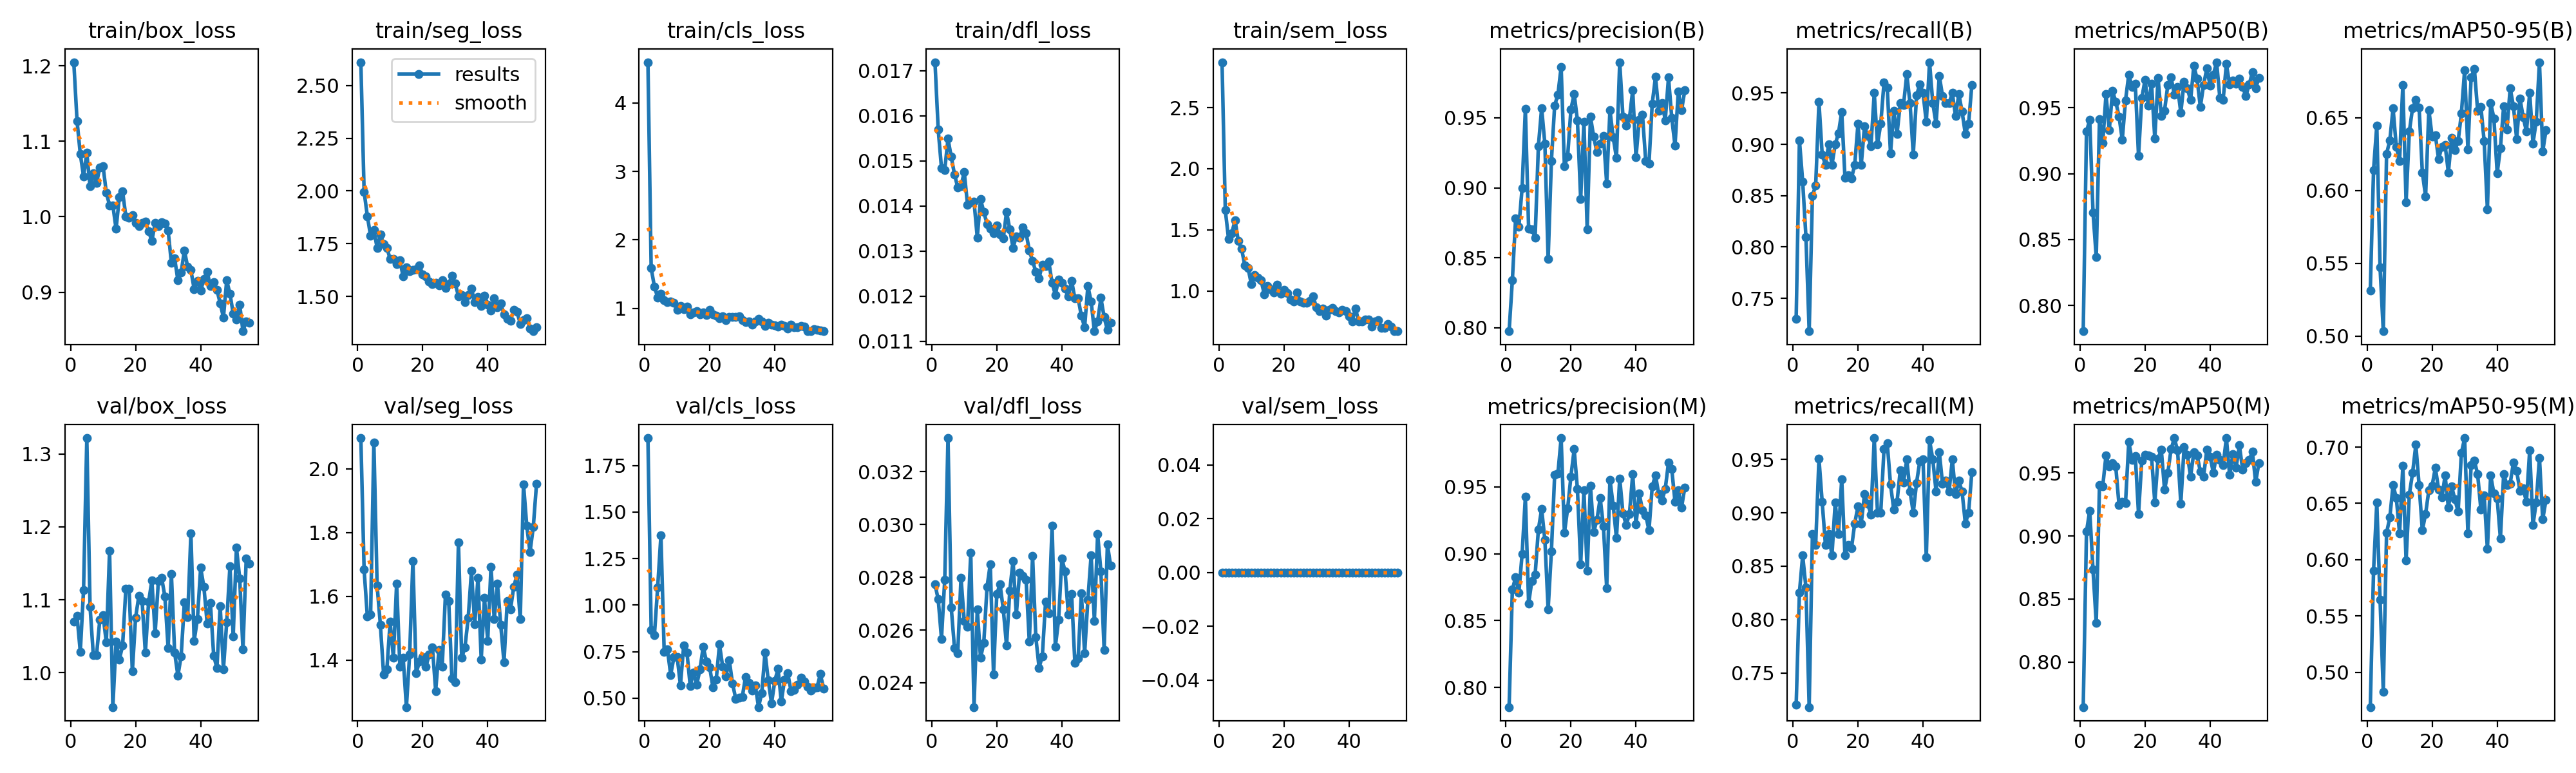

Source data for this figure (header and first rows):
epoch, time, train/box_loss, train/seg_loss, train/cls_loss, train/dfl_loss, train/sem_loss, metrics/precision(B), metrics/recall(B), metrics/mAP50(B), metrics/mAP50-95(B), metrics/precision(M), metrics/recall(M), metrics/mAP50(M), metrics/mAP50-95(M), val/box_loss, val/seg_loss, val/cls_loss, val/dfl_loss, val/sem_loss, lr/pg0, lr/pg1, lr/pg2, lr/pg3
1, 87.64, 1.205, 2.61, 4.597, 0.01719, 2.872, 0.7975, 0.73, 0.7806, 0.5314, 0.7853, 0.72, 0.7642, 0.469, 1.07, 2.096, 1.897, 0.02773, 0, 0.002964, 0.0009879, 0.002964, 0.0009879
2, 157.4, 1.127, 1.996, 1.587, 0.01569, 1.661, 0.834, 0.9041, 0.9319, 0.6141, 0.8731, 0.8254, 0.9034, 0.5901, 1.078, 1.684, 0.8678, 0.02716, 0, 0.005945, 0.001982, 0.005945, 0.001982
3, 220.6, 1.083, 1.881, 1.318, 0.01484, 1.426, 0.878, 0.8638, 0.9407, 0.6446, 0.8825, 0.86, 0.9201, 0.6508, 1.029, 1.537, 0.8393, 0.02567, 0, 0.008922, 0.002974, 0.008922, 0.002974
4, 280.5, 1.054, 1.786, 1.158, 0.0148, 1.474, 0.8721, 0.81, 0.8707, 0.5471, 0.8708, 0.83, 0.8732, 0.5647, 1.113, 1.543, 1.095, 0.02791, 0, 0.01135, 0.003784, 0.01135, 0.003784
5, 339, 1.085, 1.815, 1.215, 0.01549, 1.578, 0.8998, 0.718, 0.8369, 0.5033, 0.8998, 0.718, 0.831, 0.4828, 1.322, 2.083, 1.375, 0.03327, 0, 0.01134, 0.00378, 0.01134, 0.00378
6, 396.7, 1.04, 1.731, 1.124, 0.01509, 1.407, 0.9565, 0.85, 0.9412, 0.625, 0.9424, 0.88, 0.9405, 0.6238, 1.091, 1.634, 0.7497, 0.02685, 0, 0.01132, 0.003774, 0.01132, 0.003774
7, 455.3, 1.057, 1.795, 1.094, 0.0147, 1.345, 0.8709, 0.86, 0.9233, 0.6344, 0.8629, 0.87, 0.9395, 0.6374, 1.024, 1.511, 0.7622, 0.02531, 0, 0.0113, 0.003767, 0.0113, 0.003767
8, 514.3, 1.045, 1.749, 1.097, 0.01441, 1.21, 0.8705, 0.9412, 0.9601, 0.6563, 0.8797, 0.9509, 0.964, 0.6663, 1.024, 1.355, 0.6254, 0.02513, 0, 0.01128, 0.003759, 0.01128, 0.003759
9, 573.5, 1.066, 1.731, 1.085, 0.01444, 1.186, 0.8646, 0.89, 0.9327, 0.6298, 0.8843, 0.91, 0.9551, 0.6548, 1.073, 1.371, 0.7202, 0.02798, 0, 0.01125, 0.003749, 0.01125, 0.003749
10, 632.1, 1.067, 1.677, 0.9763, 0.01475, 1.056, 0.9298, 0.88, 0.9627, 0.6202, 0.9181, 0.87, 0.9579, 0.6233, 1.078, 1.52, 0.7204, 0.02634, 0, 0.01121, 0.003738, 0.01121, 0.003738
11, 690.5, 1.032, 1.679, 1.033, 0.01403, 1.129, 0.9569, 0.9, 0.9544, 0.6725, 0.9333, 0.88, 0.9552, 0.6834, 1.041, 1.408, 0.5699, 0.02612, 0, 0.01118, 0.003726, 0.01118, 0.003726
12, 749.8, 1.015, 1.655, 0.9924, 0.01408, 1.111, 0.9313, 0.88, 0.9434, 0.5918, 0.9102, 0.86, 0.9245, 0.5992, 1.167, 1.641, 0.7822, 0.02892, 0, 0.01114, 0.003713, 0.01114, 0.003713
13, 808.9, 1.015, 1.67, 1.025, 0.0141, 1.086, 0.849, 0.9, 0.9257, 0.6404, 0.8585, 0.9098, 0.9271, 0.6579, 0.9527, 1.379, 0.7466, 0.02308, 0, 0.0111, 0.003698, 0.0111, 0.003698
14, 867.8, 0.9838, 1.595, 0.911, 0.0133, 0.9729, 0.9193, 0.9107, 0.9555, 0.6566, 0.9016, 0.88, 0.9263, 0.6771, 1.043, 1.408, 0.5652, 0.02679, 0, 0.01105, 0.003683, 0.01105, 0.003683
15, 926.5, 1.026, 1.637, 0.9396, 0.01415, 1.039, 0.9588, 0.9316, 0.9751, 0.662, 0.9588, 0.9316, 0.9746, 0.7021, 1.018, 1.253, 0.6391, 0.02494, 0, 0.011, 0.003666, 0.011, 0.003666
16, 985.4, 1.034, 1.619, 0.9556, 0.01387, 1.016, 0.9666, 0.8677, 0.9656, 0.6571, 0.9599, 0.86, 0.9603, 0.6663, 1.037, 1.418, 0.5725, 0.0255, 0, 0.01094, 0.003647, 0.01094, 0.003647
17, 1044, 1.001, 1.626, 0.9105, 0.0136, 0.9855, 0.9864, 0.87, 0.9682, 0.6123, 0.9864, 0.87, 0.9636, 0.6261, 1.115, 1.712, 0.6541, 0.02763, 0, 0.01088, 0.003628, 0.01088, 0.003628
18, 1102, 0.9983, 1.63, 0.9453, 0.01349, 1.052, 0.9155, 0.8669, 0.9133, 0.5959, 0.9155, 0.8669, 0.9175, 0.6407, 1.115, 1.359, 0.7761, 0.0285, 0, 0.01082, 0.003608, 0.01082, 0.003608
19, 1161, 1.002, 1.648, 0.9002, 0.01339, 0.9776, 0.9225, 0.88, 0.9573, 0.6553, 0.9338, 0.89, 0.96, 0.6618, 1.002, 1.395, 0.6953, 0.02432, 0, 0.01076, 0.003586, 0.01076, 0.003586
20, 1219, 0.992, 1.605, 0.9793, 0.01357, 1.009, 0.9561, 0.92, 0.971, 0.6369, 0.9577, 0.9062, 0.9643, 0.6656, 1.075, 1.411, 0.6642, 0.02736, 0, 0.01069, 0.003563, 0.01069, 0.003563
21, 1278, 0.9875, 1.595, 0.9123, 0.01336, 0.9799, 0.967, 0.88, 0.9514, 0.6379, 0.978, 0.8898, 0.9636, 0.6818, 1.105, 1.38, 0.5569, 0.02773, 0, 0.01062, 0.003539, 0.01062, 0.003539
22, 1337, 0.9921, 1.572, 0.8962, 0.01328, 0.9279, 0.9483, 0.9173, 0.9683, 0.6215, 0.9483, 0.9173, 0.9628, 0.6623, 1.099, 1.417, 0.6001, 0.02678, 0, 0.01054, 0.003514, 0.01054, 0.003514
23, 1396, 0.9933, 1.558, 0.8535, 0.01387, 0.9113, 0.892, 0.9085, 0.9265, 0.63, 0.892, 0.9085, 0.9265, 0.6551, 1.027, 1.441, 0.7889, 0.02541, 0, 0.01046, 0.003488, 0.01046, 0.003488
24, 1455, 0.981, 1.565, 0.8882, 0.01348, 0.9899, 0.9473, 0.8984, 0.9724, 0.6312, 0.9473, 0.8984, 0.9615, 0.6748, 1.097, 1.303, 0.6673, 0.0275, 0, 0.01038, 0.003461, 0.01038, 0.003461
25, 1514, 0.9677, 1.553, 0.8271, 0.01307, 0.916, 0.8703, 0.95, 0.9439, 0.6122, 0.8871, 0.97, 0.9684, 0.6462, 1.126, 1.432, 0.617, 0.02862, 0, 0.0103, 0.003432, 0.0103, 0.003432
26, 1573, 0.9917, 1.577, 0.8747, 0.01333, 0.9029, 0.951, 0.9, 0.9478, 0.6362, 0.951, 0.9, 0.9366, 0.6651, 1.054, 1.379, 0.7047, 0.02658, 0, 0.01021, 0.003403, 0.01021, 0.003403
27, 1631, 0.9875, 1.54, 0.8706, 0.0133, 0.9045, 0.9364, 0.92, 0.9671, 0.6276, 0.9161, 0.9, 0.95, 0.6535, 1.126, 1.605, 0.5799, 0.02816, 0, 0.01012, 0.003373, 0.01012, 0.003373
28, 1690, 0.9931, 1.558, 0.8723, 0.01353, 0.9171, 0.9254, 0.96, 0.973, 0.6337, 0.9254, 0.96, 0.9688, 0.6428, 1.13, 1.586, 0.4965, 0.02804, 0, 0.01002, 0.003341, 0.01002, 0.003341
29, 1749, 0.9906, 1.6, 0.8803, 0.0134, 0.9547, 0.9317, 0.9552, 0.96, 0.6528, 0.9415, 0.9652, 0.9776, 0.6947, 1.105, 1.342, 0.5029, 0.02791, 0, 0.009927, 0.003309, 0.009927, 0.003309
30, 1808, 0.9817, 1.562, 0.8319, 0.01301, 0.866, 0.9369, 0.8911, 0.9656, 0.6826, 0.9205, 0.9267, 0.9678, 0.708, 1.034, 1.331, 0.5053, 0.02556, 0, 0.009828, 0.003276, 0.009828, 0.003276
31, 1867, 0.9387, 1.502, 0.7963, 0.01278, 0.8356, 0.9032, 0.9328, 0.9461, 0.6283, 0.8741, 0.903, 0.9258, 0.6236, 1.135, 1.77, 0.6138, 0.02881, 0, 0.009725, 0.003242, 0.009725, 0.003242
32, 1925, 0.945, 1.508, 0.8055, 0.01254, 0.8563, 0.9554, 0.91, 0.9697, 0.6779, 0.9554, 0.91, 0.9704, 0.6842, 1.028, 1.407, 0.5815, 0.02573, 0, 0.00962, 0.003207, 0.00962, 0.003207
33, 1984, 0.9157, 1.473, 0.7599, 0.0124, 0.8001, 0.936, 0.94, 0.9646, 0.6833, 0.936, 0.94, 0.9646, 0.6879, 0.9958, 1.44, 0.5419, 0.02457, 0, 0.009512, 0.003171, 0.009512, 0.003171
34, 2043, 0.9263, 1.508, 0.8092, 0.0127, 0.8462, 0.9214, 0.9385, 0.9557, 0.6546, 0.9116, 0.9285, 0.9472, 0.6758, 1.023, 1.532, 0.5686, 0.02501, 0, 0.009401, 0.003134, 0.009401, 0.003134
35, 2103, 0.9553, 1.537, 0.8463, 0.01267, 0.862, 0.9898, 0.9684, 0.9817, 0.6574, 0.9563, 0.95, 0.9664, 0.6443, 1.097, 1.68, 0.452, 0.02708, 0, 0.009288, 0.003096, 0.009288, 0.003096
36, 2162, 0.9336, 1.474, 0.8084, 0.01276, 0.8338, 0.9507, 0.94, 0.9718, 0.6337, 0.9302, 0.92, 0.9641, 0.6571, 1.076, 1.512, 0.5273, 0.02663, 0, 0.009173, 0.003058, 0.009173, 0.003058
37, 2220, 0.9291, 1.499, 0.745, 0.01229, 0.824, 0.9443, 0.89, 0.9505, 0.5871, 0.9213, 0.9, 0.951, 0.6095, 1.191, 1.658, 0.7466, 0.02995, 0, 0.009055, 0.003018, 0.009055, 0.003018
38, 2279, 0.9041, 1.454, 0.7948, 0.01203, 0.844, 0.9499, 0.9478, 0.9673, 0.6602, 0.9299, 0.928, 0.9473, 0.675, 1.044, 1.402, 0.595, 0.02536, 0, 0.008935, 0.002978, 0.008935, 0.002978
39, 2338, 0.915, 1.505, 0.7597, 0.01237, 0.8333, 0.9696, 0.9582, 0.9797, 0.6495, 0.9595, 0.9482, 0.9686, 0.6587, 1.074, 1.595, 0.4722, 0.02639, 0, 0.008812, 0.002937, 0.008812, 0.002937
40, 2397, 0.9019, 1.462, 0.7502, 0.01229, 0.7951, 0.9217, 0.95, 0.9666, 0.6119, 0.9217, 0.95, 0.963, 0.6545, 1.144, 1.461, 0.5921, 0.0287, 0, 0.008688, 0.002896, 0.008688, 0.002896
41, 2456, 0.9176, 1.433, 0.7305, 0.01216, 0.7522, 0.9485, 0.9217, 0.9749, 0.629, 0.9449, 0.8582, 0.95, 0.6187, 1.117, 1.693, 0.6579, 0.02822, 0, 0.008562, 0.002854, 0.008562, 0.002854
42, 2515, 0.9267, 1.493, 0.7633, 0.01199, 0.8577, 0.9522, 0.98, 0.9844, 0.658, 0.9326, 0.9681, 0.9646, 0.6761, 1.068, 1.529, 0.4808, 0.02658, 0, 0.008433, 0.002811, 0.008433, 0.002811
43, 2574, 0.908, 1.449, 0.7393, 0.01234, 0.7517, 0.919, 0.94, 0.9572, 0.6418, 0.9288, 0.95, 0.9603, 0.6663, 1.096, 1.639, 0.6001, 0.02736, 0, 0.008303, 0.002768, 0.008303, 0.002768
44, 2633, 0.913, 1.467, 0.7065, 0.01195, 0.7478, 0.9174, 0.92, 0.9558, 0.6702, 0.9174, 0.92, 0.956, 0.6676, 1.023, 1.51, 0.633, 0.02475, 0, 0.008171, 0.002724, 0.008171, 0.002724
45, 2692, 0.9029, 1.416, 0.7611, 0.01195, 0.7659, 0.9603, 0.9668, 0.983, 0.6577, 0.9503, 0.9568, 0.9777, 0.6864, 1.006, 1.394, 0.537, 0.02493, 0, 0.008038, 0.002679, 0.008038, 0.002679
46, 2751, 0.8854, 1.393, 0.724, 0.01156, 0.7664, 0.9793, 0.9469, 0.9675, 0.6353, 0.9586, 0.9271, 0.9486, 0.6787, 1.091, 1.585, 0.5434, 0.02739, 0, 0.007903, 0.002634, 0.007903, 0.002634
47, 2810, 0.8666, 1.385, 0.7199, 0.01131, 0.7095, 0.9549, 0.94, 0.9707, 0.6632, 0.9445, 0.93, 0.9648, 0.6614, 1.005, 1.559, 0.5722, 0.02511, 0, 0.007766, 0.002589, 0.007766, 0.002589
48, 2869, 0.9155, 1.438, 0.7444, 0.01222, 0.7513, 0.9607, 0.94, 0.9679, 0.6502, 0.9399, 0.92, 0.9544, 0.6632, 1.069, 1.63, 0.6097, 0.02715, 0, 0.007628, 0.002543, 0.007628, 0.002543
49, 2927, 0.898, 1.428, 0.7361, 0.01188, 0.7617, 0.9484, 0.95, 0.9719, 0.6405, 0.9484, 0.95, 0.9719, 0.6513, 1.146, 1.667, 0.5886, 0.02883, 0, 0.007489, 0.002496, 0.007489, 0.002496
50, 2985, 0.8717, 1.37, 0.6662, 0.01122, 0.6959, 0.9789, 0.9275, 0.9656, 0.6671, 0.9683, 0.9175, 0.9528, 0.6974, 1.05, 1.528, 0.5626, 0.02635, 0, 0.007349, 0.00245, 0.007349, 0.00245
51, 3044, 0.8636, 1.388, 0.6689, 0.01144, 0.6979, 0.9499, 0.9489, 0.9588, 0.6323, 0.9632, 0.93, 0.9577, 0.6308, 1.172, 1.952, 0.5406, 0.02964, 0, 0.007207, 0.002402, 0.007207, 0.002402
52, 3104, 0.8834, 1.397, 0.6991, 0.01196, 0.7271, 0.9301, 0.9319, 0.9674, 0.6473, 0.9388, 0.92, 0.9604, 0.6509, 1.129, 1.821, 0.5563, 0.02822, 0, 0.007065, 0.002355, 0.007065, 0.002355
53, 3163, 0.8482, 1.347, 0.6853, 0.01153, 0.7085, 0.9688, 0.91, 0.9768, 0.688, 0.9473, 0.89, 0.9668, 0.6905, 1.032, 1.739, 0.5583, 0.02525, 0, 0.006921, 0.002307, 0.006921, 0.002307
54, 3222, 0.8616, 1.335, 0.6814, 0.01125, 0.6704, 0.9553, 0.92, 0.9648, 0.6267, 0.9344, 0.9, 0.9427, 0.6358, 1.157, 1.817, 0.6295, 0.02924, 0, 0.006777, 0.002259, 0.006777, 0.002259
55, 3281, 0.8591, 1.354, 0.6694, 0.01141, 0.6704, 0.9696, 0.9576, 0.9723, 0.6412, 0.9494, 0.9378, 0.9579, 0.653, 1.149, 1.953, 0.5528, 0.02843, 0, 0.006632, 0.002211, 0.006632, 0.002211
